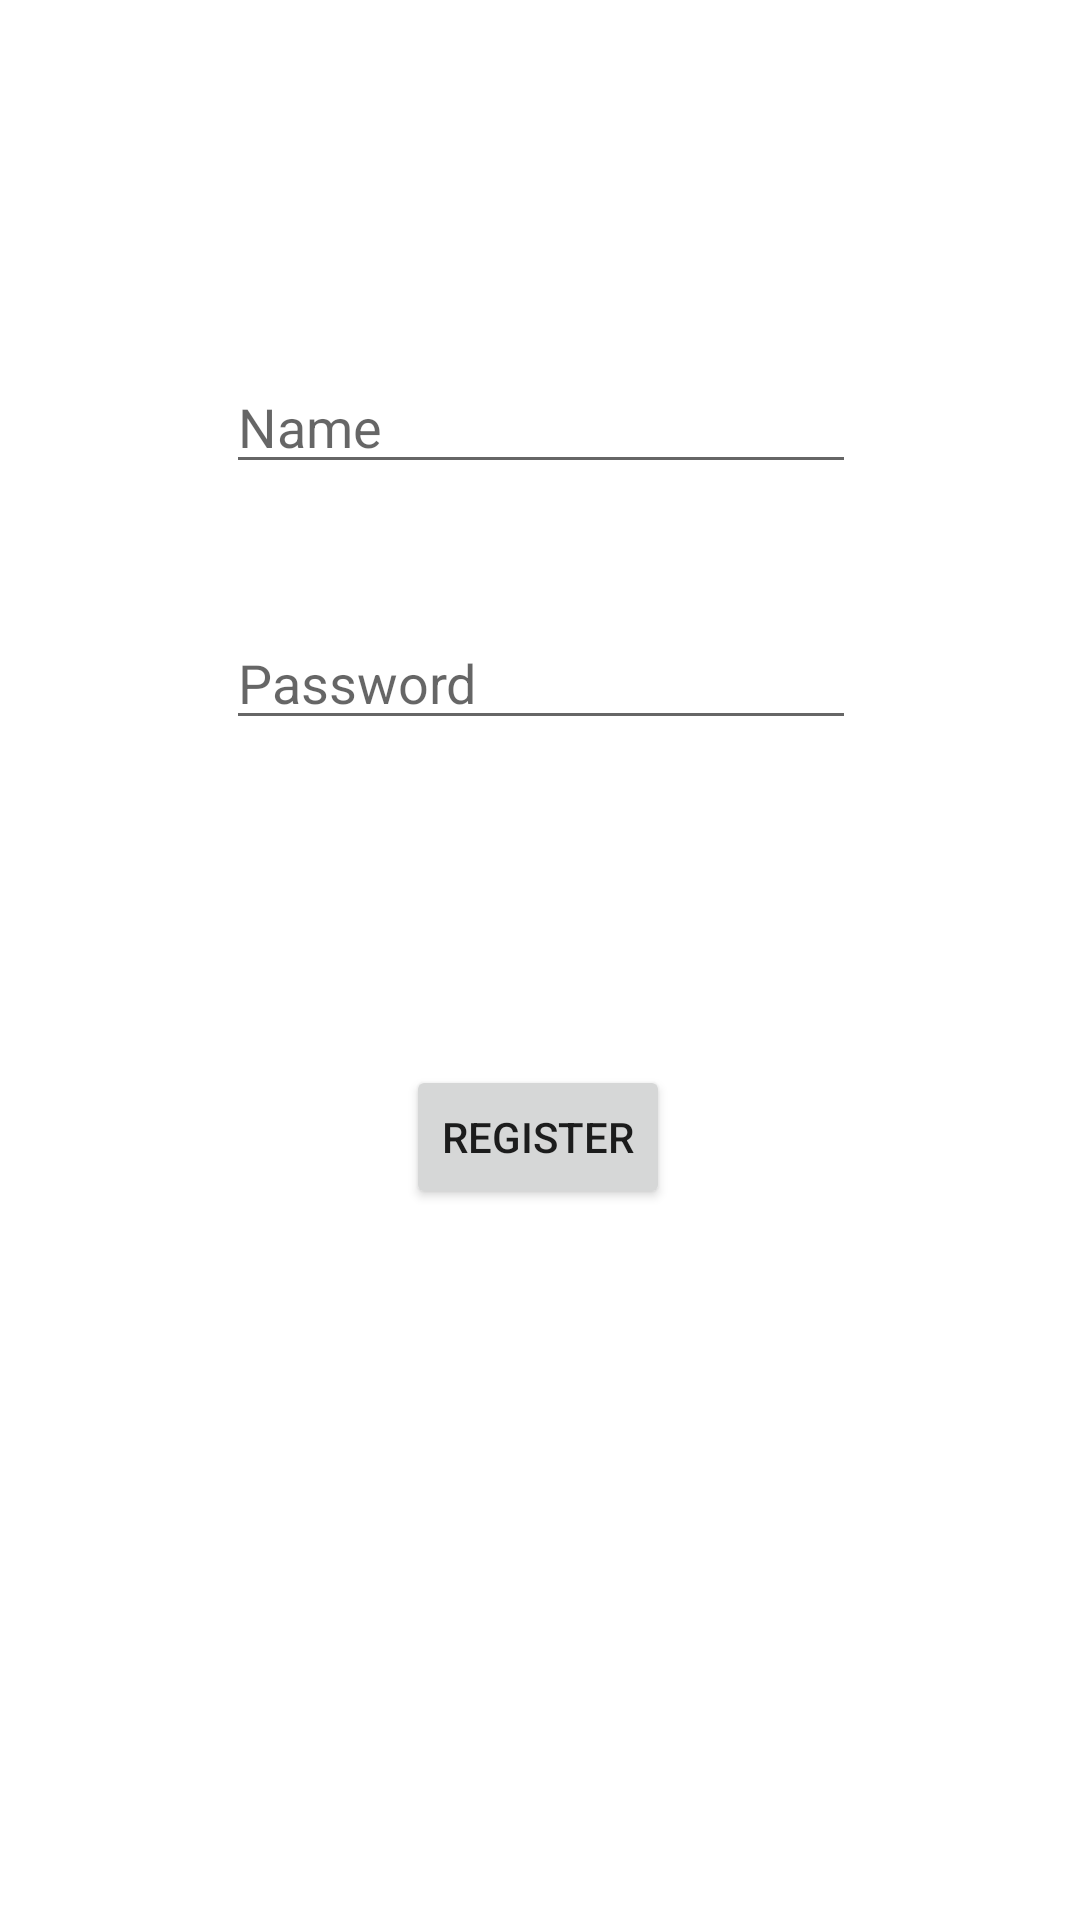

Reconstruct the res/layout file that produces this screen, plus the resources it refers to.
<!-- AndroidManifest.xml: application theme Theme.SQL_example -->
<!-- res/layout/activity_main.xml -->
<?xml version="1.0" encoding="utf-8"?>
<androidx.constraintlayout.widget.ConstraintLayout xmlns:android="http://schemas.android.com/apk/res/android"
    xmlns:app="http://schemas.android.com/apk/res-auto"
    xmlns:tools="http://schemas.android.com/tools"
    android:layout_width="match_parent"
    android:layout_height="match_parent"
    tools:context=".MainActivity">

    <Button
        android:id="@+id/submit_btn"
        android:layout_width="wrap_content"
        android:layout_height="wrap_content"
        android:text="Register"
        app:layout_constraintBottom_toBottomOf="parent"
        app:layout_constraintEnd_toEndOf="parent"
        app:layout_constraintHorizontal_bias="0.498"
        app:layout_constraintStart_toStartOf="parent"
        app:layout_constraintTop_toBottomOf="@+id/pass_txt"
        app:layout_constraintVertical_bias="0.314" />

    <EditText
        android:id="@+id/pass_txt"
        android:layout_width="wrap_content"
        android:layout_height="wrap_content"
        android:layout_marginTop="44dp"
        android:ems="10"
        android:hint="Password"
        android:inputType="textPassword"
        app:layout_constraintEnd_toEndOf="parent"
        app:layout_constraintHorizontal_bias="0.502"
        app:layout_constraintStart_toStartOf="parent"
        app:layout_constraintTop_toBottomOf="@+id/user_name_txt" />

    <EditText
        android:id="@+id/user_name_txt"
        android:layout_width="wrap_content"
        android:layout_height="wrap_content"
        android:layout_marginTop="120dp"
        android:ems="10"
        android:hint="Name"
        android:inputType="textPersonName"
        app:layout_constraintEnd_toEndOf="parent"
        app:layout_constraintHorizontal_bias="0.502"
        app:layout_constraintStart_toStartOf="parent"
        app:layout_constraintTop_toTopOf="parent" />

</androidx.constraintlayout.widget.ConstraintLayout>
<!-- resources referenced by this layout -->
<resources>
  <style name="Theme.SQL_example" parent="Theme.MaterialComponents.DayNight.DarkActionBar">
          
          <item name="colorPrimary">@color/purple_500</item>
          <item name="colorPrimaryVariant">@color/purple_700</item>
          <item name="colorOnPrimary">@color/white</item>
          
          <item name="colorSecondary">@color/teal_200</item>
          <item name="colorSecondaryVariant">@color/teal_700</item>
          <item name="colorOnSecondary">@color/black</item>
          
          <item name="android:statusBarColor" tools:targetApi="l">?attr/colorPrimaryVariant</item>
          
      </style>
  <!-- not gathered from this repository: default colours our renderer supplied (Android Studio template values) -->
  <color name="purple_500">#FF6200EE</color>
  <color name="purple_700">#FF3700B3</color>
  <color name="teal_200">#FF03DAC5</color>
  <color name="teal_700">#FF018786</color>
  <color name="black">#FF000000</color>
  <color name="white">#FFFFFFFF</color>
</resources>
